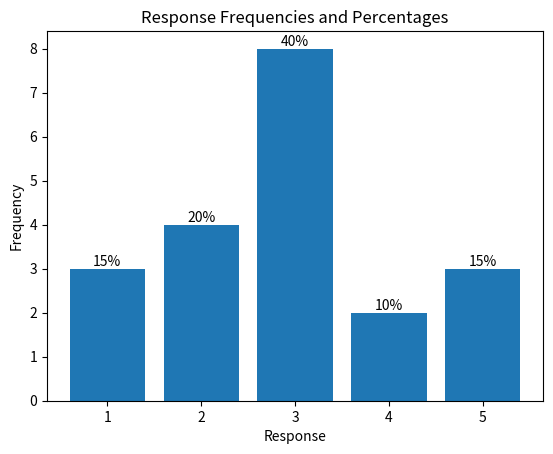

This chart was generated by the following Python code:
import matplotlib.pyplot as plt

responses = [1, 2, 5, 4, 3, 5, 2, 1, 3, 3, 1, 4, 3, 3, 3, 2, 3, 3, 2, 5]

freq = {}
for r in responses:
    freq[r] = freq.get(r, 0) + 1

keys = sorted(freq.keys())
values = [freq[k] for k in keys]


total = len(responses)
percentages = [v / total * 100 for v in values]

bars = plt.bar(keys, values)

for bar, pct in zip(bars, percentages):
    plt.text(bar.get_x() + bar.get_width()/2, bar.get_height(), f'{pct:.0f}%', ha='center', va='bottom')

plt.xlabel('Response')
plt.ylabel('Frequency')
plt.title('Response Frequencies and Percentages')
plt.xticks(keys)
plt.show()